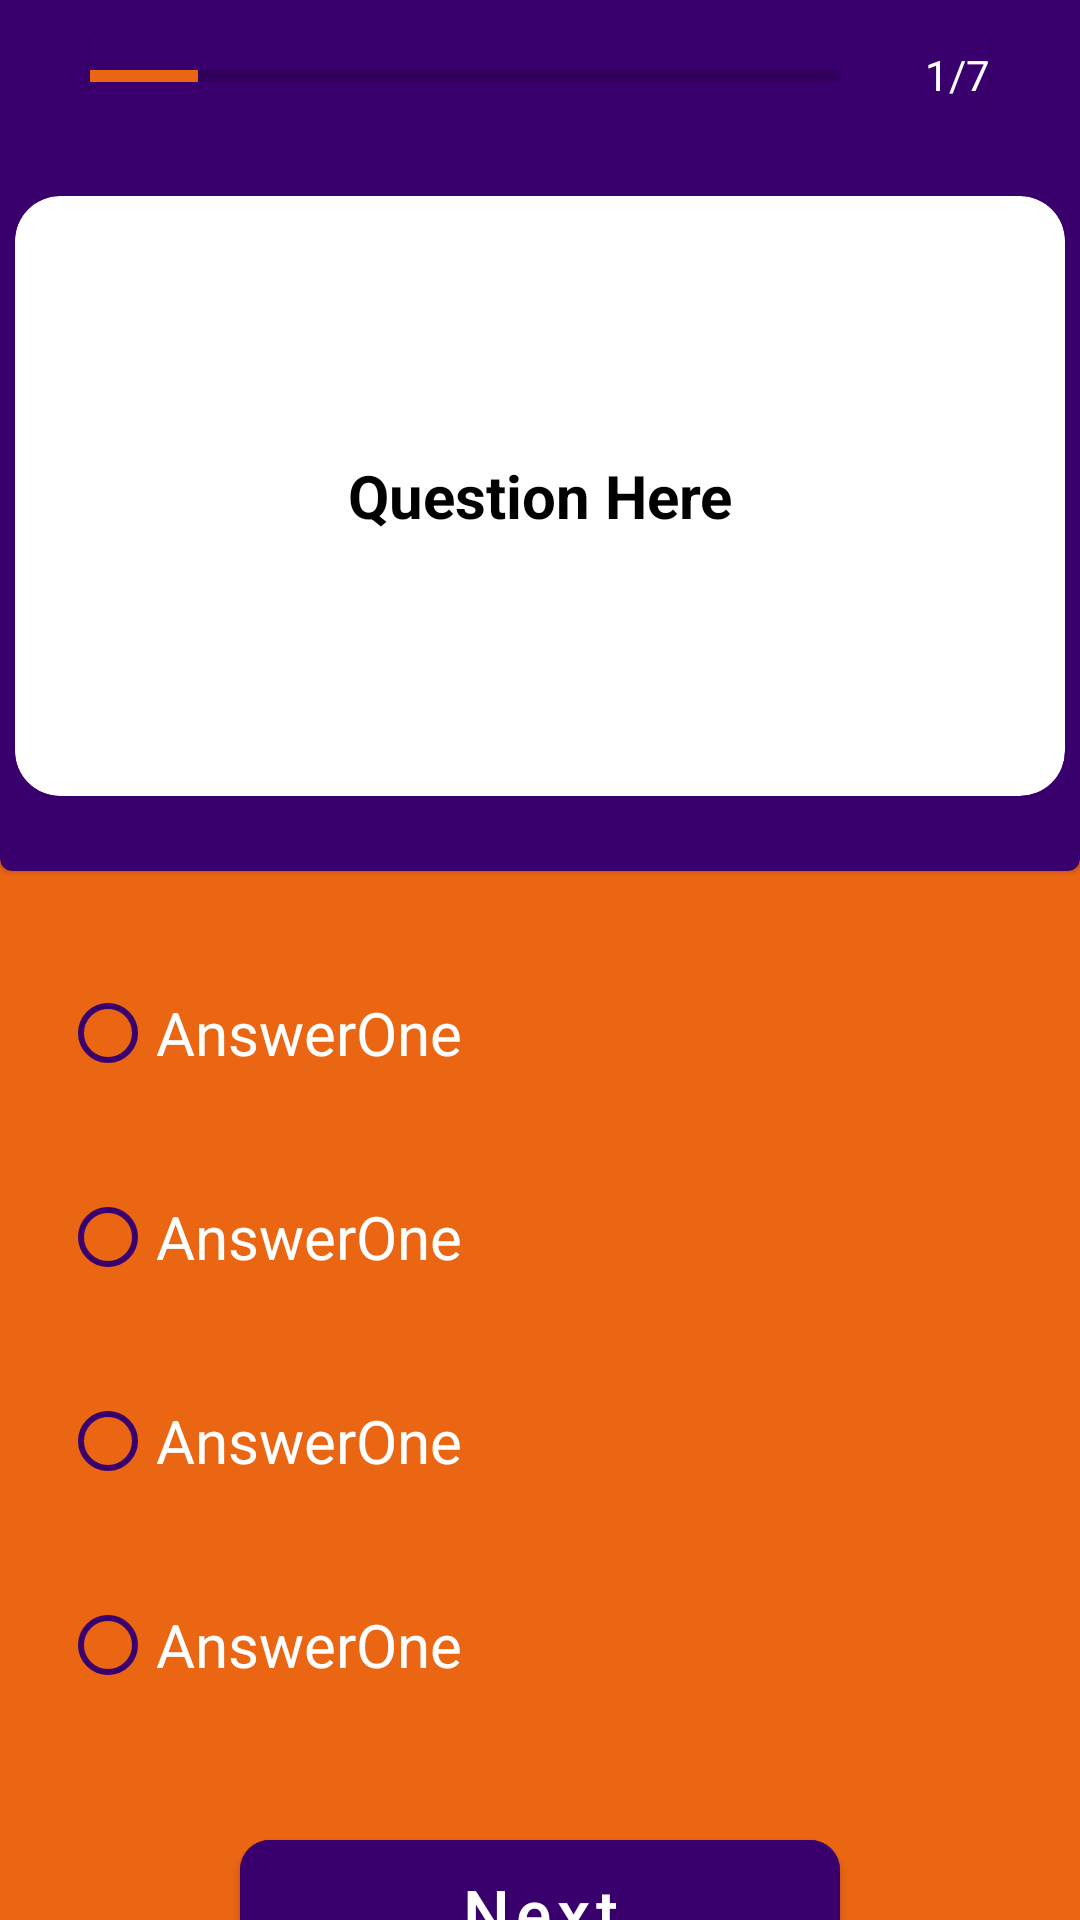

This screen was rendered from an Android layout file. Write that file and the resources it references.
<!-- AndroidManifest.xml: activity theme Theme.TriviRab.actionbar -->
<!-- res/layout/activity_question.xml -->
<?xml version="1.0" encoding="utf-8"?>
<androidx.constraintlayout.widget.ConstraintLayout xmlns:android="http://schemas.android.com/apk/res/android"
    xmlns:app="http://schemas.android.com/apk/res-auto"
    xmlns:tools="http://schemas.android.com/tools"
    android:layout_width="match_parent"
    android:layout_height="match_parent"
    android:background="@color/MyWhite"
    android:backgroundTint="@color/MyOrange"
    tools:context=".settingsActivity">

    <LinearLayout
        android:layout_width="match_parent"
        android:layout_height="match_parent">

        <LinearLayout
            android:layout_width="match_parent"
            android:layout_height="wrap_content"
            android:backgroundTint="@color/MyOrange"
            android:orientation="vertical">


            //Questions here

            <com.google.android.material.card.MaterialCardView

                android:layout_width="match_parent"
                android:layout_height="300dp"
                android:layout_marginTop="-10dp"
                app:cardBackgroundColor="@color/MyPurple">

                
                
                
                
                
                

                <com.google.android.material.card.MaterialCardView
                    android:layout_width="300dp"
                    android:layout_height="25dp"
                    android:layout_gravity="center_horizontal"
                    android:layout_marginTop="20dp"
                    android:padding="10dp"
                    app:cardBackgroundColor="@color/MyPurple">

                    <ProgressBar
                        android:id="@+id/pb_line"
                        style="@style/Widget.AppCompat.ProgressBar.Horizontal"
                        android:layout_width="250dp"
                        android:layout_height="30dp"
                        android:max="7"
                        android:progress="1"
                        android:progressTint="@color/MyOrange" />

                    <TextView
                        android:id="@+id/tv_progress"
                        android:layout_width="wrap_content"
                        android:layout_height="wrap_content"
                        android:layout_gravity="end"
                        android:layout_marginTop="5dp"
                        android:text="1/7"
                        android:textColor="@color/MyWhite" />


                </com.google.android.material.card.MaterialCardView>

                <com.google.android.material.card.MaterialCardView
                    android:layout_width="350dp"
                    android:layout_height="200dp"
                    android:layout_gravity="center"
                    android:layout_marginTop="25dp"
                    android:padding="20dp"
                    app:cardBackgroundColor="@color/MyWhite"
                    app:cardCornerRadius="15dp">


                    <TextView
                        android:id="@+id/tv_question_text"
                        android:layout_width="280dp"
                        android:layout_height="wrap_content"
                        android:layout_gravity="center"
                        android:text="Question Here"
                        android:textAlignment="center"
                        android:textColor="@color/black"
                        android:textSize="20dp"
                        android:textStyle="bold" />


                </com.google.android.material.card.MaterialCardView>

            </com.google.android.material.card.MaterialCardView>


            <RadioGroup
                android:id="@+id/rg_answers"
                android:layout_width="match_parent"
                android:layout_height="wrap_content"
                android:paddingLeft="20dp">










































                <RadioButton
                    android:id="@+id/rb_answerOne"
                    android:layout_width="350dp"
                    android:layout_height="wrap_content"
                    android:layout_marginTop="30dp"

                    android:buttonTint="@color/MyPurple"
                    android:text="AnswerOne"
                    android:textColor="@color/MyWhite"
                    android:textSize="20sp">

                </RadioButton>


                <RadioButton
                    android:id="@+id/rb_answerTwo"
                    android:layout_width="350dp"
                    android:layout_height="wrap_content"
                    android:layout_marginTop="20dp"

                    android:buttonTint="@color/MyPurple"
                    android:text="AnswerOne"
                    android:textColor="@color/MyWhite"
                    android:textSize="20sp"></RadioButton>


                <RadioButton
                    android:id="@+id/rb_answerThree"
                    android:layout_width="350dp"
                    android:layout_height="wrap_content"
                    android:layout_marginTop="20dp"

                    android:buttonTint="@color/MyPurple"
                    android:text="AnswerOne"
                    android:textColor="@color/MyWhite"
                    android:textSize="20sp"></RadioButton>


                <RadioButton
                    android:id="@+id/rb_answerFour"
                    android:layout_width="350dp"
                    android:layout_height="wrap_content"
                    android:layout_marginTop="20dp"

                    android:buttonTint="@color/MyPurple"
                    android:text="AnswerOne"
                    android:textColor="@color/MyWhite"
                    android:textSize="20sp"
                    ></RadioButton>

            </RadioGroup>



            <com.google.android.material.button.MaterialButton
                android:id="@+id/btn_nextQuestion"
                android:layout_width="200dp"
                android:layout_height="60dp"
                android:layout_gravity="center"
                android:layout_margin="35dp"
                android:layout_marginTop="10dp"
                android:backgroundTint="@color/MyPurple"
                android:text="Next"
                android:textAllCaps="false"
                android:textSize="22sp"
                app:cornerRadius="10dp" />


        </LinearLayout>


    </LinearLayout>

</androidx.constraintlayout.widget.ConstraintLayout>
<!-- resources referenced by this layout -->
<resources>
  <color name="MyOrange">#EB6613</color>
  <color name="MyPurple">#39006D</color>
  <color name="MyWhite">#FFFFFF</color>
  <color name="black">#FF000000</color>
  <style name="Theme.TriviRab.actionbar" parent="Theme.MaterialComponents.DayNight.DarkActionBar">
          
          <item name="colorPrimary">@color/purple_500</item>
          <item name="colorPrimaryVariant">@color/purple_700</item>
          <item name="colorOnPrimary">@color/white</item>
          
          <item name="colorSecondary">@color/teal_200</item>
          <item name="colorSecondaryVariant">@color/teal_700</item>
          <item name="colorOnSecondary">@color/black</item>
          
          <item name="android:statusBarColor" tools:targetApi="l">?attr/colorPrimaryVariant</item>
          
      </style>
  <color name="purple_500">#FF6200EE</color>
  <color name="purple_700">#FF3700B3</color>
  <color name="white">#FFFFFFFF</color>
  <color name="teal_200">#FF03DAC5</color>
  <color name="teal_700">#FF018786</color>
</resources>
